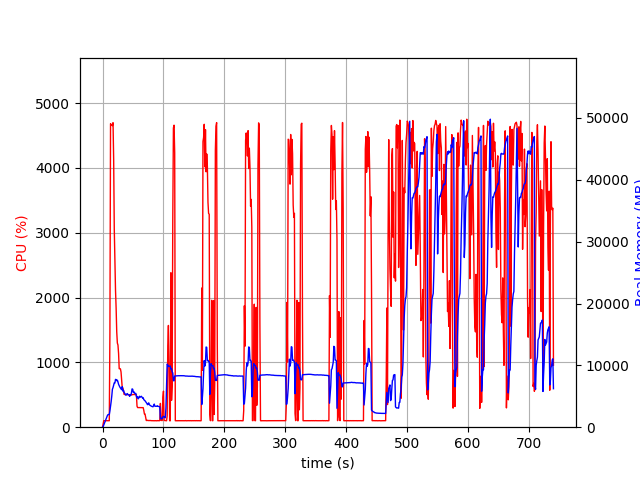

The table this chart was drawn from, first rows:
elapsed_time, nproc, cpu, mem_real, mem_virtual
4.506111145019531e-05, 1, 0.0, 7.422, 3185
1.007, 1, 46.6, 104.4, 781.6
2.016, 1, 100.2, 364.4, 1902
3.024, 1, 100.2, 598.4, 3188
4.033, 1, 99.1, 872.4, 3188
5.041, 1, 100.1, 1104, 5748
6.05, 1, 100.2, 1366, 5748
7.058, 1, 99.2, 1632, 5748
8.066, 1, 100.2, 1908, 5748
9.074, 1, 100.1, 2041, 5236
10.08, 1, 99.1, 2041, 5236
11.09, 1, 100.0, 2039, 5236
12.1, 1, 1465, 2640, 9683
13.13, 1, 4682, 3365, 10488
14.16, 1, 4664, 4136, 11343
15.18, 1, 4657, 5045, 12315
16.21, 1, 4651, 6142, 13560
17.24, 1, 4697, 6413, 13938
18.26, 1, 4133, 6817, 14448
19.27, 1, 3057, 7179, 14950
20.29, 1, 2619, 7145, 15094
21.3, 1, 2114, 7732, 15940
22.31, 1, 1838, 7689, 16216
23.32, 1, 1469, 7516, 16376
24.33, 1, 1299, 7612, 16730
25.34, 1, 1267, 7317, 16914
26.35, 1, 1137, 6934, 16914
27.36, 1, 902.2, 6713, 16970
28.37, 1, 903.7, 6504, 16970
29.38, 1, 899.9, 6333, 16970
30.39, 1, 851.1, 6193, 16970
31.39, 1, 719.4, 6067, 17066
32.4, 1, 603.3, 6555, 17558
33.41, 1, 606.8, 5842, 17558
34.43, 1, 561.3, 5976, 17766
35.44, 1, 506.0, 5633, 17900
36.45, 1, 503.7, 5482, 17900
37.46, 1, 503.1, 5328, 17900
38.47, 1, 503.2, 5172, 17900
39.48, 1, 502.7, 5302, 17900
40.49, 1, 501.5, 5443, 17900
41.5, 1, 500.8, 5300, 17900
42.51, 1, 500.4, 5274, 17900
43.52, 1, 501.4, 5181, 17900
44.53, 1, 501.5, 4988, 17900
45.54, 1, 499.8, 5214, 17900
46.55, 1, 499.9, 5165, 17900
47.56, 1, 501.4, 5601, 17900
48.57, 1, 500.1, 6200, 18092
49.59, 1, 503.5, 6131, 18316
50.6, 1, 503.2, 5630, 18316
51.61, 1, 506.8, 5722, 18316
52.62, 1, 503.2, 5495, 18316
53.63, 1, 504.7, 5435, 18316
54.64, 1, 504.6, 5470, 18316
55.65, 1, 500.7, 4984, 18316
56.66, 1, 323.8, 4752, 18316
57.67, 1, 302.8, 4933, 18316
58.68, 1, 302.9, 4590, 18316
59.69, 1, 303.7, 4745, 18316
... 671 more rows
